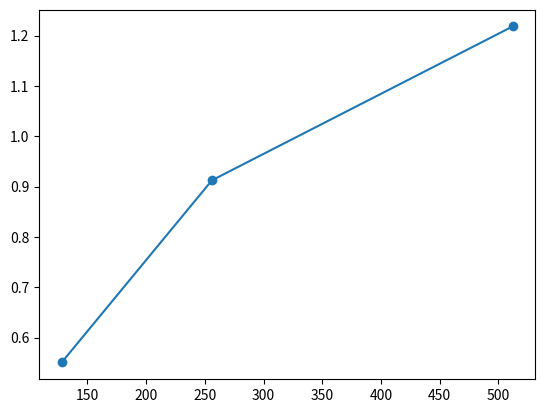

Reproduce this figure in Python.
# Script to plot NZESM run speeds as a function of processors decomcomposition
# and complexity.

import matplotlib.pyplot as plt
import numpy as np

processor_decomposition=[16*8,16*16,16*32]

n96=np.array([(36.*60.+59.)-(29.*60.+43.),(21.*60.+24.)-(17.*60.+1.),(28.*60.+37.)-(25.*60.+20.)])

print(n96)

#'n96' is the number of seconds taken to run one day of simulation. We need to convert this to years of simulation per wallclock day.

ypd=(np.divide(np.divide(1.,n96),360./(24*60*60)))
ypd=1./n96/360.*(24.*60.*60.)

print(ypd)

plt.plot(processor_decomposition,ypd,'-o')

plt.show()
